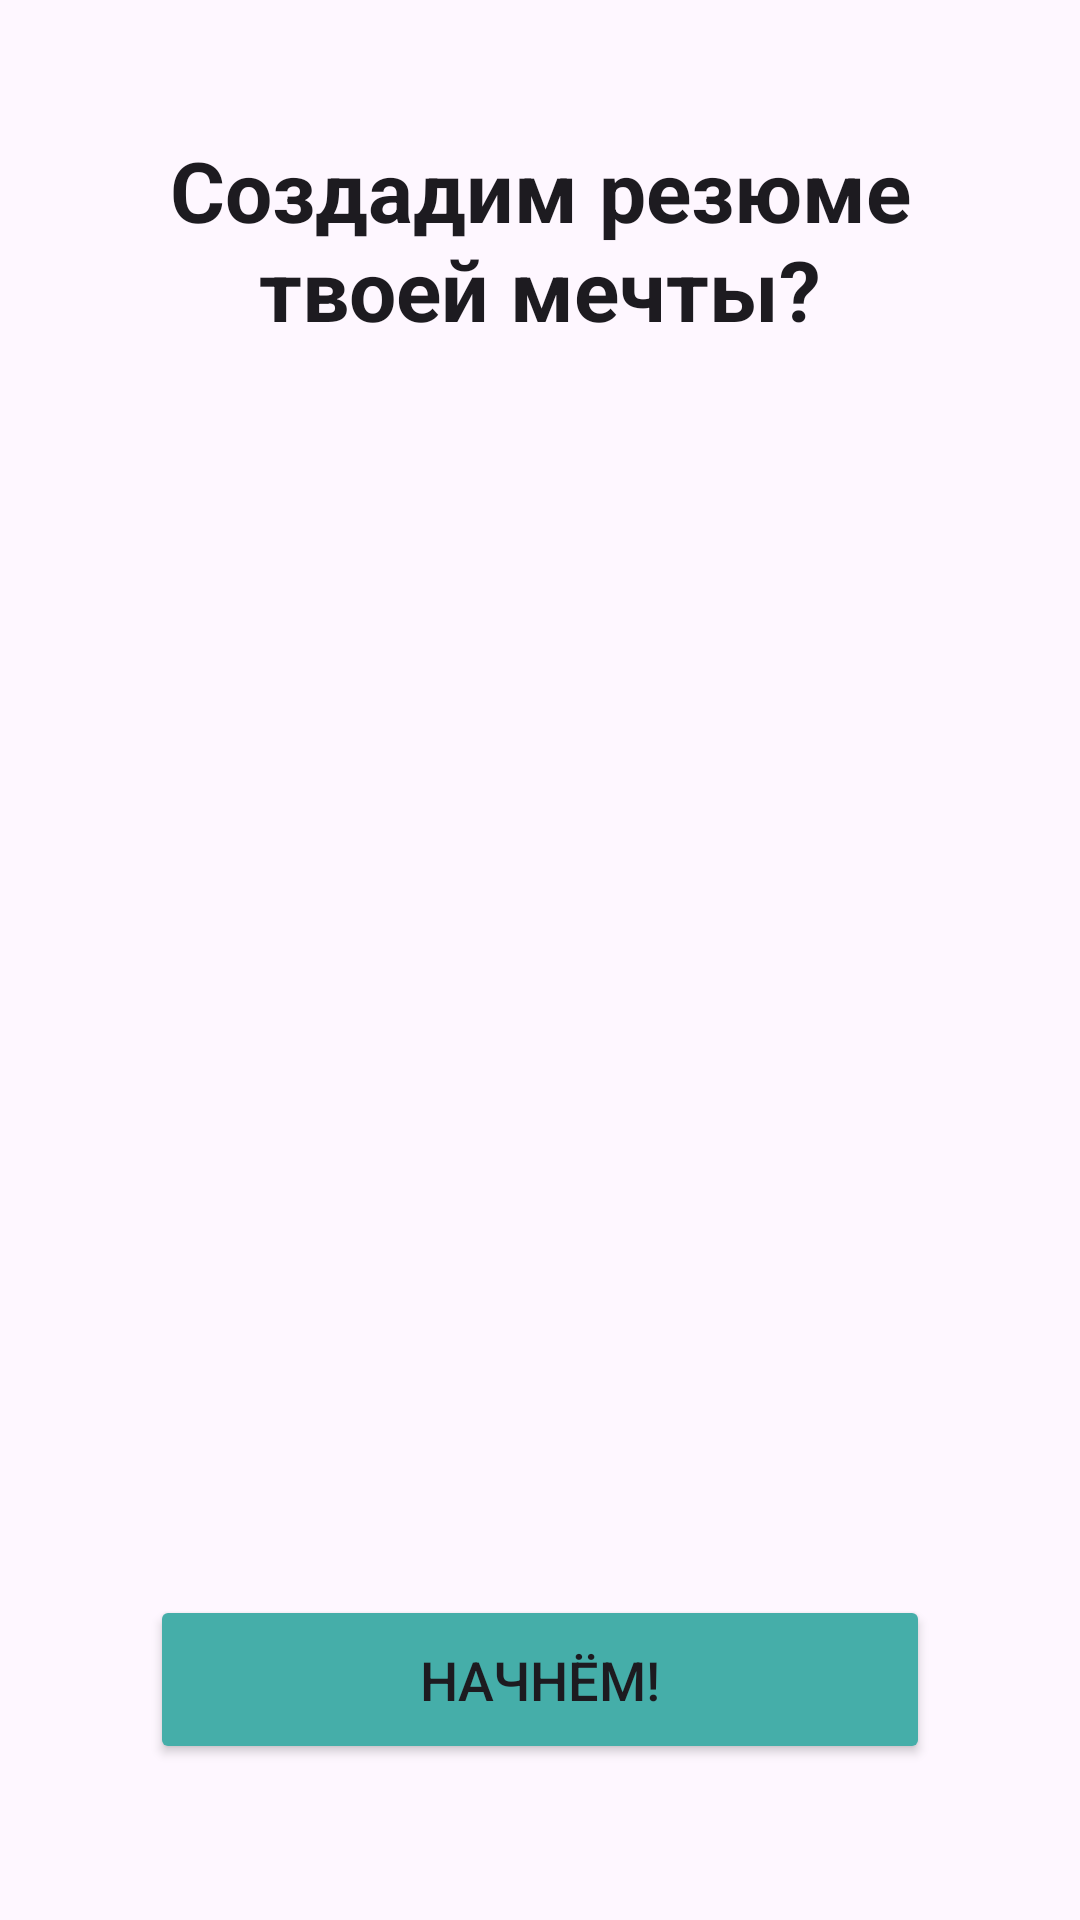

Here is an Android app screen rendered from its layout file. Give the layout XML and the strings, colors and styles it references.
<!-- AndroidManifest.xml: application theme Theme.Resume -->
<!-- res/layout/fragment_start_screen.xml -->
<?xml version="1.0" encoding="utf-8"?>
<LinearLayout xmlns:android="http://schemas.android.com/apk/res/android"
    xmlns:tools="http://schemas.android.com/tools"
    android:layout_width="match_parent"
    android:layout_height="match_parent"
    tools:context=".StartScreen"
    android:orientation="vertical"
    android:gravity="center"
    android:paddingHorizontal="50dp">

    <TextView
        android:layout_width="match_parent"
        android:layout_height="0dp"
        android:layout_weight="2"
        android:gravity="center"
        android:textAlignment="center"
        android:textColor="?android:attr/textColorPrimary"
        android:textStyle="bold"
        android:textSize="28dp"
        android:text="Создадим резюме твоей мечты?"/>

    <ImageView
        android:layout_width="match_parent"
        android:layout_height="0dp"
        android:layout_weight="4"
        android:src="@drawable/clover"/>

    <LinearLayout
        android:layout_width="match_parent"
        android:layout_height="0dp"
        android:layout_weight="2"
        android:gravity="center">
        <Button
            android:id="@+id/startButton"
            android:layout_width="match_parent"
            android:layout_height="wrap_content"
            android:paddingVertical="16dp"
            android:backgroundTint="#45AEA9"
            android:textSize="18dp"
            android:text="Начнём!"
            android:onClick="startCreatingResume"/>
    </LinearLayout>

</LinearLayout>
<!-- resources referenced by this layout -->
<resources>
  <style name="Theme.Resume" parent="Theme.Material3.DayNight">
          
          <item name="colorPrimary">@color/purple_500</item>
          <item name="colorPrimaryVariant">@color/purple_700</item>
          <item name="colorOnPrimary">@color/white</item>
          
          <item name="colorSecondary">@color/teal_200</item>
          <item name="colorSecondaryVariant">@color/teal_700</item>
          <item name="colorOnSecondary">@color/black</item>
          
          <item name="android:statusBarColor">?attr/colorPrimaryVariant</item>
          
      </style>
  <!-- not gathered from this repository: default colours our renderer supplied (Android Studio template values) -->
  <color name="purple_500">#FF6200EE</color>
  <color name="purple_700">#FF3700B3</color>
  <color name="teal_200">#FF03DAC5</color>
  <color name="teal_700">#FF018786</color>
  <color name="black">#FF000000</color>
  <color name="white">#FFFFFFFF</color>
</resources>
